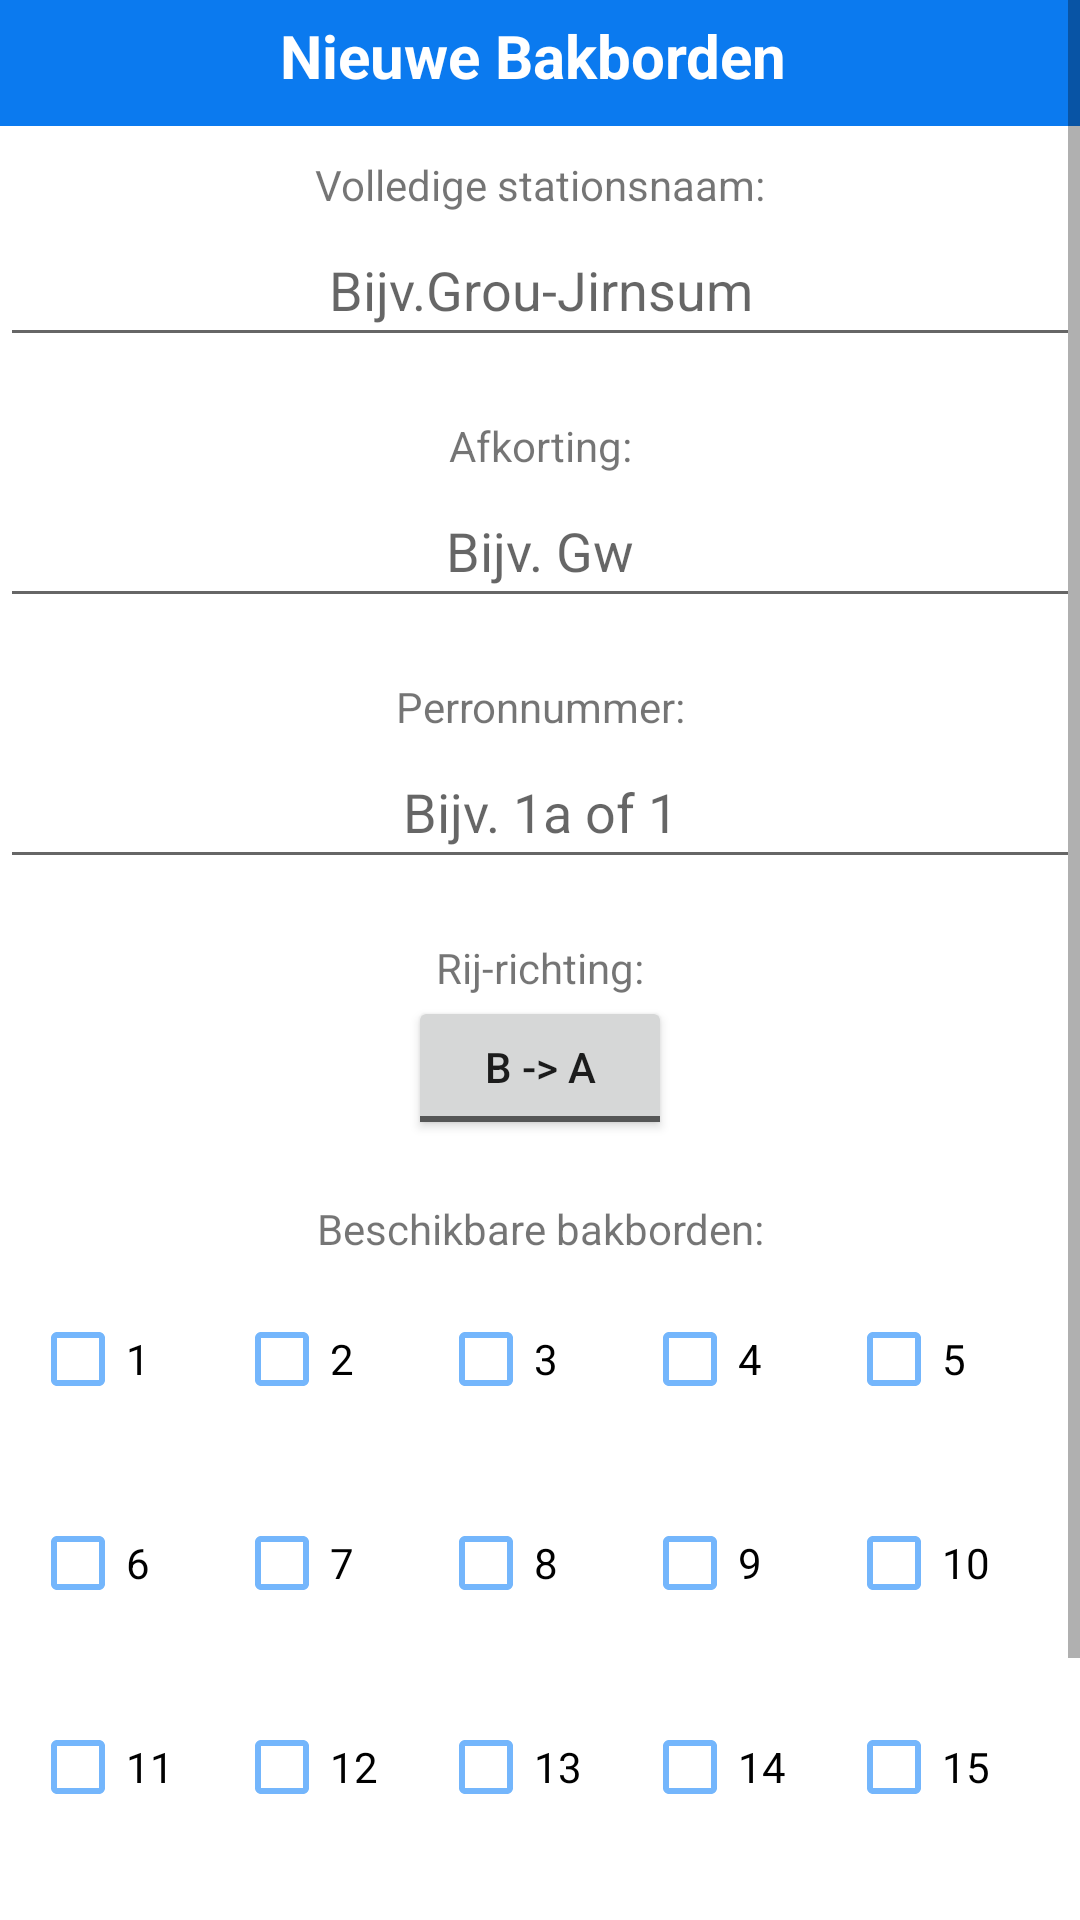

The Android layout XML behind this screen, and the referenced resources:
<!-- AndroidManifest.xml: application theme Theme.MijnBakborden -->
<!-- res/layout/creation_layout.xml -->
<?xml version="1.0" encoding="utf-8"?>
<ScrollView xmlns:android="http://schemas.android.com/apk/res/android"
    android:layout_height="match_parent"
    android:layout_width="match_parent">

    <androidx.constraintlayout.widget.ConstraintLayout xmlns:app="http://schemas.android.com/apk/res-auto"
        xmlns:tools="http://schemas.android.com/tools"
        android:layout_width="match_parent"
        android:layout_height="match_parent">

        <LinearLayout
            android:layout_width="match_parent"
            android:layout_height="match_parent"
            android:gravity="center_horizontal"
            android:orientation="vertical">

            <TextView
                android:id="@+id/textView"
                android:layout_width="match_parent"
                android:layout_height="wrap_content"
                android:gravity="center"
                android:paddingTop="5dp"
                android:paddingBottom="10dp"
                android:layout_marginBottom="10dp"
                android:text="Nieuwe Bakborden "
                android:background="@color/blauw"
                android:textColor="@color/white"
                android:textSize="20sp"
                android:textStyle="bold" />

        <TextView
            android:id="@+id/textView2"
            android:layout_width="match_parent"
            android:layout_height="wrap_content"
            android:gravity="center"
            android:text="Volledige stationsnaam:" />

        <EditText
            android:id="@+id/editTextStationName"
            android:layout_width="match_parent"
            android:layout_height="wrap_content"
            android:ems="10"
            android:gravity="center"
            android:hint="Bijv.Grou-Jirnsum"
            android:inputType="textPersonName"
            android:minHeight="48dp" />

        <TextView
            android:id="@+id/textView3"
            android:layout_width="match_parent"
            android:layout_height="wrap_content"
            android:gravity="center"
            android:paddingTop="20dp"
            android:text="Afkorting:" />

        <EditText
            android:id="@+id/editTextStationAbbrev"
            android:layout_width="match_parent"
            android:layout_height="wrap_content"
            android:ems="10"
            android:gravity="center"
            android:hint="Bijv. Gw"
            android:inputType="textPersonName"
            android:minHeight="48dp" />

        <TextView
            android:id="@+id/textView4"
            android:layout_width="match_parent"
            android:layout_height="wrap_content"
            android:gravity="center"
            android:paddingTop="20dp"
            android:text="Perronnummer:" />

        <EditText
            android:id="@+id/editTextPlatformNr"
            android:layout_width="match_parent"
            android:layout_height="wrap_content"
            android:ems="10"
            android:gravity="center"
            android:hint="Bijv. 1a of 1"
            android:inputType="textPersonName"
            android:minHeight="48dp" />

        <TextView
            android:id="@+id/textView6"
            android:layout_width="match_parent"
            android:layout_height="wrap_content"
            android:gravity="center"
            android:paddingTop="20dp"
            android:text="Rij-richting:" />

        <ToggleButton
            android:id="@+id/directionToggle"
            android:layout_width="wrap_content"
            android:layout_height="wrap_content"
            android:buttonTint="@color/blauw"
            android:clickable="true"
            android:elegantTextHeight="true"
            android:text="B -> A"
            android:textOff="B -> A"
            android:textOn="A -> B" />

        <TextView
            android:id="@+id/textView7"
            android:layout_width="match_parent"
            android:layout_height="wrap_content"
            android:gravity="center"
            android:paddingTop="20dp"
            android:text="Beschikbare bakborden:" />

        <LinearLayout
            android:layout_width="match_parent"
            android:layout_height="wrap_content"
            android:orientation="horizontal"
            android:padding="10sp">

            <CheckBox
                android:id="@+id/radioButton1"
                android:layout_width="wrap_content"
                android:layout_height="wrap_content"
                android:layout_weight="1"
                android:buttonTint="@color/lichtblauw"
                android:text="1" />

            <CheckBox
                android:id="@+id/radioButton2"
                android:layout_width="wrap_content"
                android:layout_height="wrap_content"
                android:layout_weight="1"
                android:buttonTint="@color/lichtblauw"
                android:text="2" />

            <CheckBox
                android:id="@+id/radioButton3"
                android:layout_width="wrap_content"
                android:layout_height="wrap_content"
                android:layout_weight="1"
                android:buttonTint="@color/lichtblauw"
                android:text="3" />

            <CheckBox
                android:id="@+id/radioButton4"
                android:layout_width="wrap_content"
                android:layout_height="wrap_content"
                android:layout_weight="1"
                android:buttonTint="@color/lichtblauw"
                android:text="4" />

            <CheckBox
                android:id="@+id/radioButton5"
                android:layout_width="wrap_content"
                android:layout_height="wrap_content"
                android:layout_weight="1"
                android:buttonTint="@color/lichtblauw"
                android:text="5" />

        </LinearLayout>

        <LinearLayout
            android:layout_width="match_parent"
            android:layout_height="wrap_content"
            android:orientation="horizontal"
            android:padding="10sp">

            <CheckBox
                android:id="@+id/radioButton6"
                android:layout_width="wrap_content"
                android:layout_height="wrap_content"
                android:layout_weight="1"
                android:buttonTint="@color/lichtblauw"
                android:text="6" />

            <CheckBox
                android:id="@+id/radioButton7"
                android:layout_width="wrap_content"
                android:layout_height="wrap_content"
                android:layout_weight="1"
                android:buttonTint="@color/lichtblauw"
                android:text="7" />

            <CheckBox
                android:id="@+id/radioButton8"
                android:layout_width="wrap_content"
                android:layout_height="wrap_content"
                android:layout_weight="1"
                android:buttonTint="@color/lichtblauw"
                android:text="8" />

            <CheckBox
                android:id="@+id/radioButton9"
                android:layout_width="wrap_content"
                android:layout_height="wrap_content"
                android:layout_weight="1"
                android:buttonTint="@color/lichtblauw"
                android:text="9" />

            <CheckBox
                android:id="@+id/radioButton10"
                android:layout_width="wrap_content"
                android:layout_height="wrap_content"
                android:layout_weight="1"
                android:buttonTint="@color/lichtblauw"
                android:text="10" />

        </LinearLayout>

        <LinearLayout
            android:layout_width="match_parent"
            android:layout_height="wrap_content"
            android:orientation="horizontal"
            android:padding="10sp">

            <CheckBox
                android:id="@+id/radioButton11"
                android:layout_width="wrap_content"
                android:layout_height="wrap_content"
                android:layout_weight="1"
                android:buttonTint="@color/lichtblauw"
                android:text="11" />

            <CheckBox
                android:id="@+id/radioButton12"
                android:layout_width="wrap_content"
                android:layout_height="wrap_content"
                android:layout_weight="1"
                android:buttonTint="@color/lichtblauw"
                android:text="12" />

            <CheckBox
                android:id="@+id/radioButton13"
                android:layout_width="wrap_content"
                android:layout_height="wrap_content"
                android:layout_weight="1"
                android:buttonTint="@color/lichtblauw"

                android:text="13" />

            <CheckBox
                android:id="@+id/radioButton14"
                android:layout_width="wrap_content"
                android:layout_height="wrap_content"
                android:layout_weight="1"
                android:buttonTint="@color/lichtblauw"
                android:text="14" />

            <CheckBox
                android:id="@+id/radioButton15"
                android:layout_width="wrap_content"
                android:layout_height="wrap_content"
                android:layout_weight="1"
                android:buttonTint="@color/lichtblauw"
                android:text="15" />

        </LinearLayout>

        <LinearLayout
            android:layout_width="match_parent"
            android:layout_height="wrap_content"
            android:orientation="horizontal"
            android:padding="10sp">

            <CheckBox
                android:id="@+id/radioButton16"
                android:layout_width="wrap_content"
                android:layout_height="wrap_content"
                android:layout_weight="1"
                android:buttonTint="@color/lichtblauw"
                android:text="16" />

            <CheckBox
                android:id="@+id/radioButtonE"
                android:layout_width="wrap_content"
                android:layout_height="wrap_content"
                android:layout_weight="1"
                android:buttonTint="@color/lichtblauw"
                android:text="Eindbord" />

            <CheckBox
                android:id="@+id/radioButtonS"
                android:layout_width="wrap_content"
                android:layout_height="wrap_content"
                android:layout_weight="1"
                android:buttonTint="@color/lichtblauw"
                android:text="Sein" />

            <CheckBox
                android:id="@+id/radioButtonJ"
                android:layout_width="wrap_content"
                android:layout_height="wrap_content"
                android:layout_weight="1"
                android:buttonTint="@color/lichtblauw"
                android:text="Stootjuk" />

            <CheckBox
                android:id="@+id/radioButtonG"
                android:layout_width="wrap_content"
                android:layout_height="wrap_content"
                android:layout_weight="1"
                android:buttonTint="@color/lichtblauw"
                android:text="Geen" />

        </LinearLayout>

        <LinearLayout
            android:layout_width="match_parent"
            android:layout_height="match_parent"
            android:layout_weight="1"
            android:gravity="center"
            android:orientation="horizontal"
            android:paddingLeft="50dp"
            android:paddingRight="50dp">

            <Button
                android:id="@+id/buttonAdd"
                android:layout_width="match_parent"
                android:layout_height="50dp"
                android:layout_weight="1"
                android:text="Toevoegen" />
        </LinearLayout>

        </LinearLayout>
    </androidx.constraintlayout.widget.ConstraintLayout>
</ScrollView>
<!-- resources referenced by this layout -->
<resources>
  <color name="blauw">#0B7AEF</color>
  <color name="lichtblauw">#74b6fc</color>
  <color name="white">#FFFFFFFF</color>
  <style name="Theme.MijnBakborden" parent="Theme.MaterialComponents.DayNight.DarkActionBar">
          
          <item name="colorPrimary">@color/blauw</item>
          <item name="colorPrimaryVariant">@color/blauw</item>
          <item name="colorOnPrimary">@color/white</item>
          
          <item name="colorSecondary">@color/teal_200</item>
          <item name="colorSecondaryVariant">@color/teal_700</item>
          <item name="colorOnSecondary">@color/black</item>
          
          <item name="android:statusBarColor" tools:targetApi="l">?attr/colorPrimaryVariant</item>
          
      </style>
  <color name="teal_200">#FF03DAC5</color>
  <color name="teal_700">#FF018786</color>
  <color name="black">#FF000000</color>
</resources>
